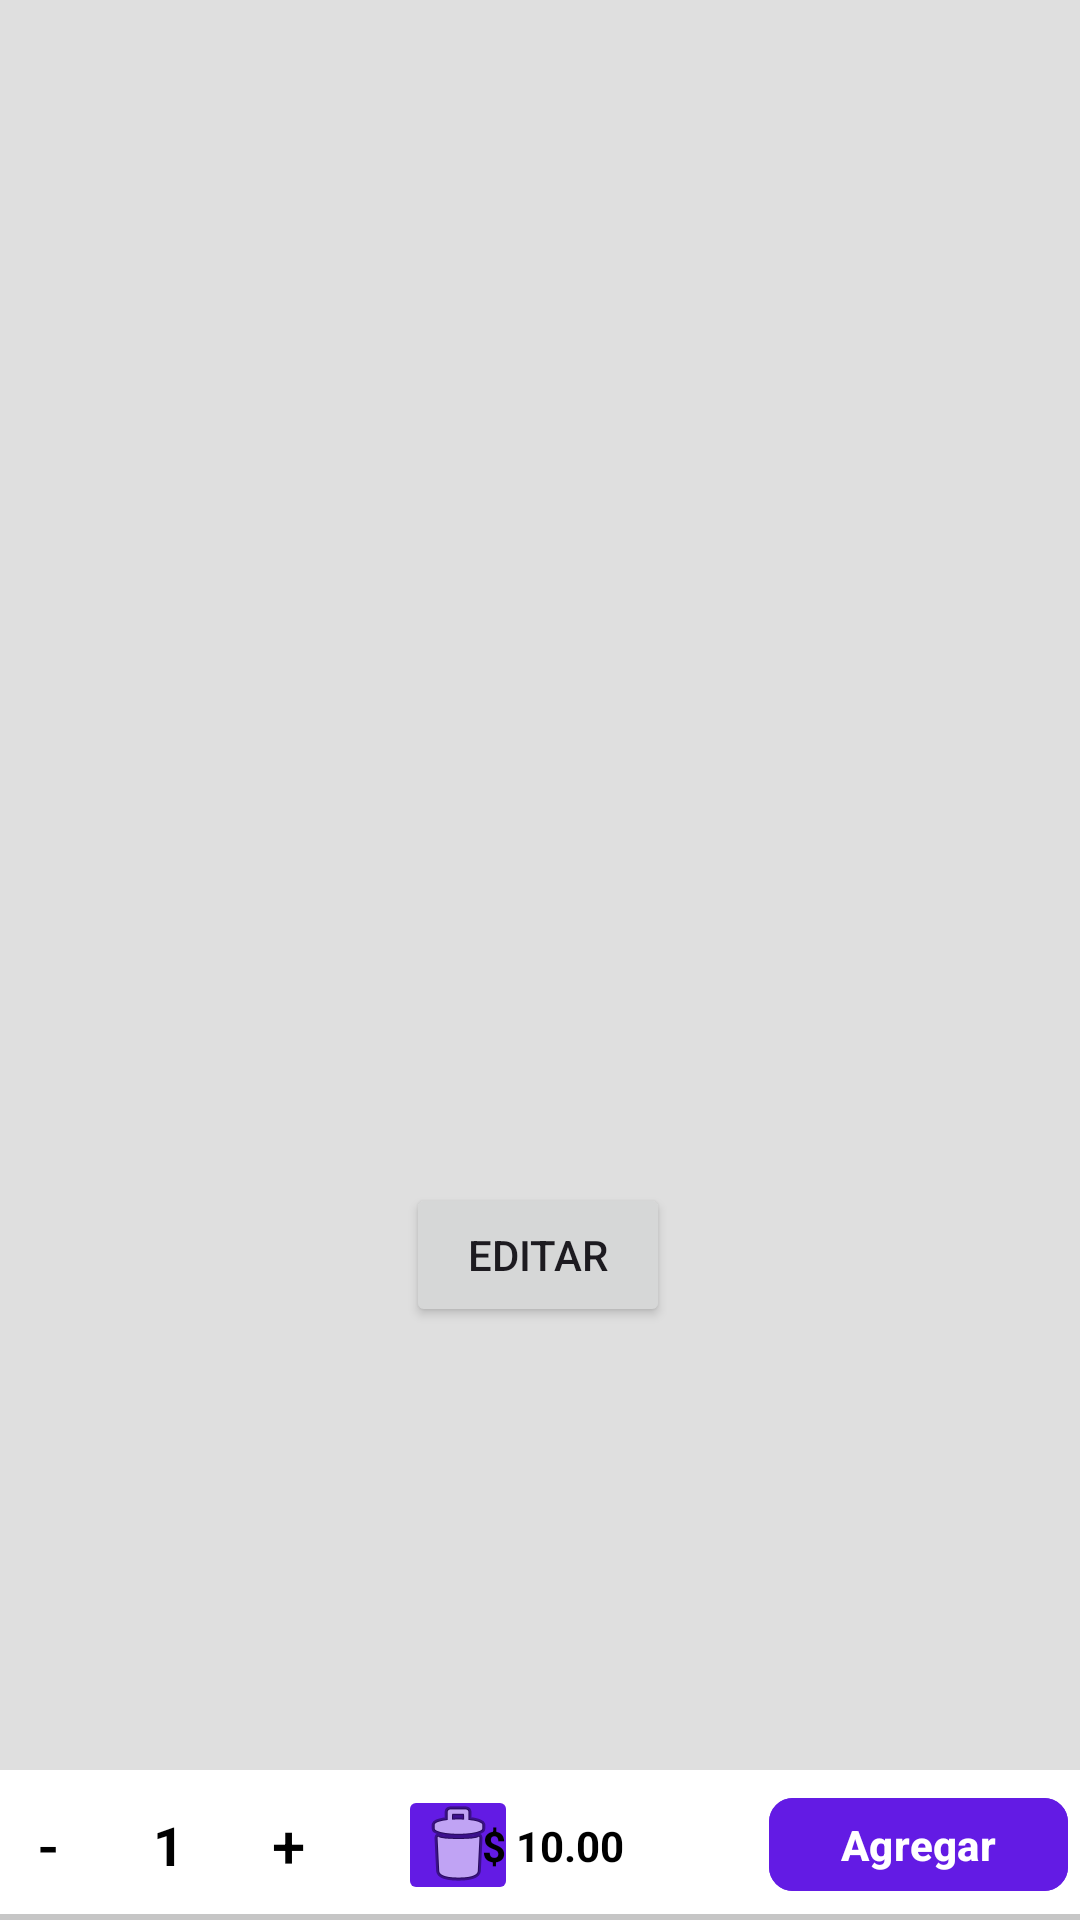

Reconstruct the res/layout file that produces this screen, plus the resources it refers to.
<!-- AndroidManifest.xml: application theme Theme.LaBodeguitaApp -->
<!-- res/layout/fragment_producto_detalle.xml -->
<?xml version="1.0" encoding="utf-8"?>
<androidx.constraintlayout.widget.ConstraintLayout xmlns:android="http://schemas.android.com/apk/res/android"
    xmlns:app="http://schemas.android.com/apk/res-auto"
    xmlns:tools="http://schemas.android.com/tools"
    android:layout_width="match_parent"
    android:layout_height="match_parent"
    android:background="#DFDFDF"
    android:backgroundTint="#DFDFDF"
    tools:context=".ui.productos.ProductoDetalleFragment">

    <ImageView
        android:id="@+id/ivDetProductoFoto"
        android:layout_width="151dp"
        android:layout_height="135dp"
        android:layout_marginTop="25dp"
        app:layout_constraintEnd_toEndOf="parent"
        app:layout_constraintStart_toStartOf="parent"
        app:layout_constraintTop_toBottomOf="@+id/tvDetProductoNombre"
        tools:src="@tools:sample/avatars" />


    <TextView
        android:id="@+id/tvDetProductoDescripcion"
        android:layout_width="match_parent"
        android:layout_height="wrap_content"
        android:layout_marginStart="35dp"
        android:layout_marginTop="30dp"
        android:layout_marginEnd="30dp"
        android:textAlignment="center"
        android:textColor="#000000"
        android:textSize="20sp"
        app:layout_constraintEnd_toEndOf="parent"
        app:layout_constraintStart_toStartOf="parent"
        app:layout_constraintTop_toBottomOf="@+id/ivDetProductoFoto" />

    <TextView
        android:id="@+id/tvDetProductoPrecio"
        android:layout_width="match_parent"
        android:layout_height="wrap_content"
        android:layout_marginStart="35dp"
        android:layout_marginTop="38dp"
        android:layout_marginEnd="30dp"
        android:textAlignment="center"
        android:textColor="#000000"
        android:textSize="20sp"
        app:layout_constraintEnd_toEndOf="parent"
        app:layout_constraintStart_toStartOf="parent"
        app:layout_constraintTop_toBottomOf="@+id/tvDetProductoDescripcion" />

    <TextView
        android:id="@+id/tvDetProductoNombre"
        android:layout_width="wrap_content"
        android:layout_height="wrap_content"
        android:layout_marginTop="36dp"
        android:textAlignment="center"
        android:textColor="#000000"
        android:textSize="24sp"
        app:layout_constraintEnd_toEndOf="parent"
        app:layout_constraintStart_toStartOf="parent"
        app:layout_constraintTop_toTopOf="parent" />

    <Button
        android:id="@+id/btnEditarProducto"
        android:layout_width="wrap_content"
        android:layout_height="wrap_content"
        android:layout_marginTop="44dp"
        android:text="Editar"
        app:layout_constraintEnd_toEndOf="parent"
        app:layout_constraintHorizontal_bias="0.498"
        app:layout_constraintStart_toStartOf="parent"
        app:layout_constraintTop_toBottomOf="@+id/tvDetProductoPrecio" />

    <include
        android:id="@+id/bottomBar"
        layout="@layout/view_bottom_bar"
        android:layout_width="match_parent"
        android:layout_height="wrap_content"
        app:layout_constraintBottom_toBottomOf="parent"
        app:layout_constraintEnd_toEndOf="parent"
        app:layout_constraintStart_toStartOf="parent" />



</androidx.constraintlayout.widget.ConstraintLayout>
<!-- res/layout/view_bottom_bar.xml (included above) -->
<?xml version="1.0" encoding="utf-8"?>
<androidx.constraintlayout.widget.ConstraintLayout xmlns:android="http://schemas.android.com/apk/res/android"
    xmlns:app="http://schemas.android.com/apk/res-auto"
    xmlns:tools="http://schemas.android.com/tools"
    android:layout_width="wrap_content"
    android:layout_height="wrap_content"
    android:background="@drawable/bg_bottom_bar"
    android:elevation="8dp"
    android:padding="0dp"
    android:textAlignment="viewStart"> 

    

    

    

    <LinearLayout
        android:id="@+id/layoutStepper"
        android:layout_width="112dp"
        android:layout_height="50dp"
        android:background="@drawable/bg_stepper"
        android:gravity="center"
        android:orientation="horizontal"
        android:padding="4dp"
        app:layout_constraintBottom_toBottomOf="parent"
        app:layout_constraintEnd_toEndOf="parent"
        app:layout_constraintHorizontal_bias="0.0"
        app:layout_constraintStart_toStartOf="parent"
        app:layout_constraintTop_toTopOf="parent"
        app:layout_constraintVertical_bias="0.0">

        <Button
            android:id="@+id/btnMenos"
            style="@style/Widget.AppCompat.Button.Borderless"
            android:layout_width="40dp"
            android:layout_height="wrap_content"
            android:insetTop="0dp"
            android:insetBottom="0dp"
            android:padding="0dp"
            android:text="-"
            android:textColor="@color/black"
            android:textSize="20sp"
            app:backgroundTint="@null" />

        <TextView
            android:id="@+id/tvCantidad"
            android:layout_width="40dp"
            android:layout_height="40dp"
            android:gravity="center"
            android:text="1"
            android:textColor="@color/black"
            android:textSize="18sp"
            android:textStyle="bold" />

        <Button
            android:id="@+id/btnMas"
            style="@style/Widget.AppCompat.Button.Borderless"
            android:layout_width="40dp"
            android:layout_height="40dp"
            android:insetTop="0dp"
            android:insetBottom="0dp"
            android:padding="0dp"
            android:text="+"
            android:textColor="@color/black"
            android:textSize="20sp"
            app:backgroundTint="@null" />
    </LinearLayout>

    <com.google.android.material.button.MaterialButton
        android:id="@+id/btnAgregarAlCarrito"
        android:layout_width="0dp"
        android:layout_height="39dp"
        android:layout_marginEnd="4dp"
        android:backgroundTint="#631BE4"
        android:text="Agregar"
        android:textAlignment="center"
        android:textAllCaps="false"
        android:textColor="@color/white"
        android:textSize="14sp"
        android:textStyle="bold"
        app:cornerRadius="8dp"
        app:layout_constraintBottom_toBottomOf="parent"
        app:layout_constraintEnd_toEndOf="parent"
        app:layout_constraintTop_toTopOf="parent"
        app:layout_constraintVertical_bias="0.47" />

    <TextView
        android:id="@+id/tvPrecioTotal"
        android:layout_width="wrap_content"
        android:layout_height="wrap_content"
        android:elevation="2dp"
        android:text="$ 10.00"
        android:textColor="@color/black"
        android:textStyle="bold"
        app:layout_constraintBottom_toBottomOf="parent"
        app:layout_constraintEnd_toStartOf="@+id/btnAgregarAlCarrito"
        app:layout_constraintStart_toEndOf="@+id/layoutStepper"
        app:layout_constraintTop_toTopOf="parent" />

    <ImageButton
        android:id="@+id/imgBtn_eliminar"
        android:layout_width="40dp"
        android:layout_height="40dp"
        android:backgroundTint="#631BE4"
        android:baselineAlignBottom="false"
        android:textAlignment="center"
        app:layout_constraintBottom_toBottomOf="parent"
        app:layout_constraintEnd_toEndOf="parent"
        app:layout_constraintHorizontal_bias="0.1"
        app:layout_constraintStart_toEndOf="@id/layoutStepper"
        app:layout_constraintTop_toTopOf="parent"
        app:srcCompat="@android:drawable/ic_menu_delete" />

</androidx.constraintlayout.widget.ConstraintLayout>
<!-- resources referenced by this layout -->
<resources>
  <!-- drawable bg_bottom_bar (drawable) -->
  <?xml version="1.0" encoding="utf-8"?>
  <layer-list xmlns:android="http://schemas.android.com/apk/res/android">
      <item>
          <shape>
              <solid android:color="#1A000000" /> 
              <corners android:topLeftRadius="16dp" android:topRightRadius="16dp" />
          </shape>
      </item>
      
      <item android:bottom="2dp"> 
          <shape>
              <solid android:color="@android:color/white" />
              
          </shape>
      </item>
  </layer-list>
  <style name="Theme.LaBodeguitaApp" parent="Base.Theme.LaBodeguitaApp" />
  <style name="Base.Theme.LaBodeguitaApp" parent="Theme.Material3.DayNight.NoActionBar">
          
          
      </style>
  <!-- not gathered from this repository: default colours our renderer supplied (Android Studio template values) -->
  <color name="black">#FF000000</color>
  <color name="white">#FFFFFFFF</color>
</resources>
